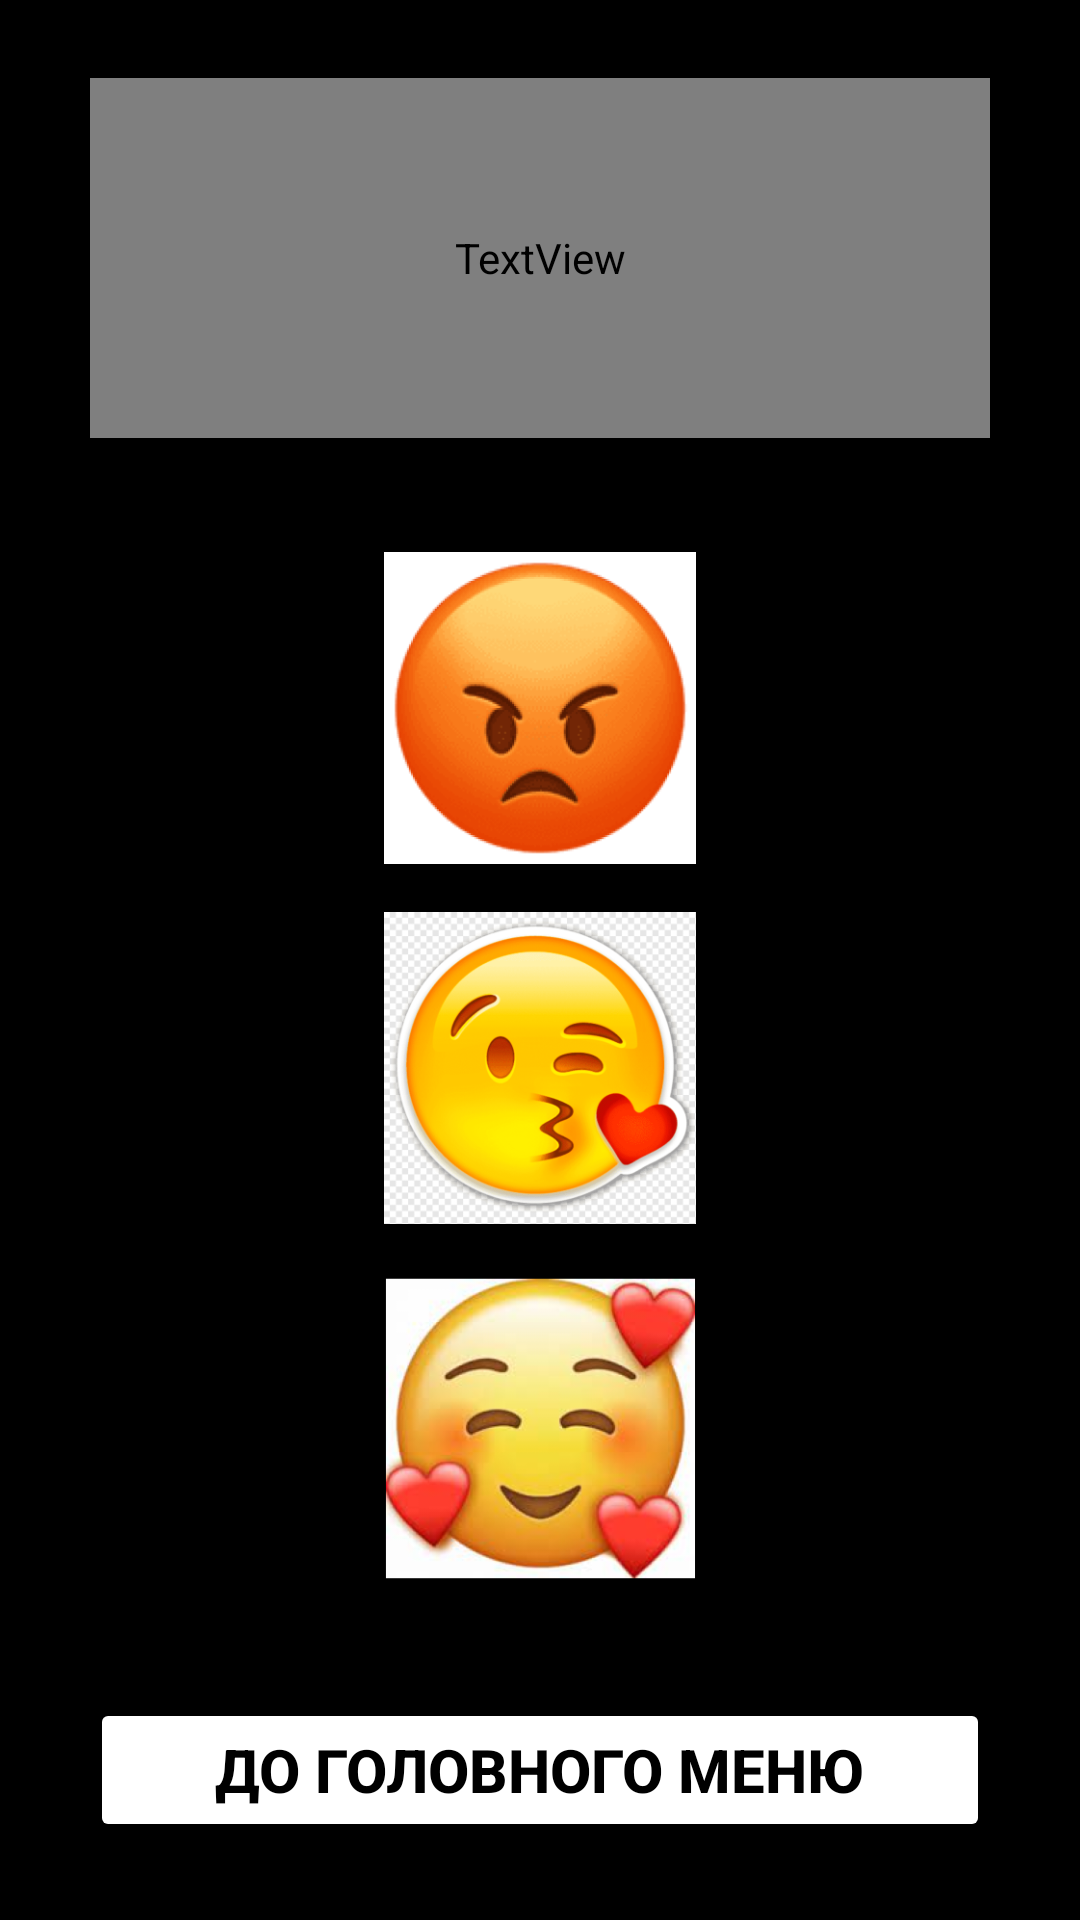

Write the Android layout XML for this screen, with the resource values it uses.
<!-- AndroidManifest.xml: application theme Theme.ThreeInTotal -->
<!-- res/layout/activity_emotions.xml -->
<?xml version="1.0" encoding="utf-8"?>
<androidx.constraintlayout.widget.ConstraintLayout xmlns:android="http://schemas.android.com/apk/res/android"
    xmlns:app="http://schemas.android.com/apk/res-auto"
    xmlns:tools="http://schemas.android.com/tools"
    android:layout_width="match_parent"
    android:layout_height="match_parent"
    android:background="#000000"
    tools:context=".PicturesActivity">

    <LinearLayout
        android:layout_width="wrap_content"
        android:layout_height="wrap_content"
        android:orientation="vertical"
        app:layout_constraintBottom_toBottomOf="parent"
        app:layout_constraintEnd_toEndOf="parent"
        app:layout_constraintStart_toStartOf="parent"
        app:layout_constraintTop_toTopOf="parent">

        <TextView
            android:id="@+id/textView"
            style="@style/titles"
            android:text="Зображення емоцій"
            android:layout_marginBottom="30dp"/>

        <LinearLayout
            android:layout_width="match_parent"
            android:layout_height="match_parent"
            android:orientation="vertical">

            <ImageView
                android:id="@+id/imageView7"
                style="@style/photos"
                app:srcCompat="@mipmap/emo_angry_foreground"
                tools:srcCompat="@mipmap/emo_angry_foreground" />

            <ImageView
                android:id="@+id/imageView8"
                style="@style/photos"
                app:srcCompat="@mipmap/emo_kiss_foreground"
                tools:srcCompat="@mipmap/emo_kiss_foreground" />

            <ImageView
                android:id="@+id/imageView9"
                style="@style/photos"
                app:srcCompat="@mipmap/emo_love_foreground"
                tools:srcCompat="@mipmap/emo_love_foreground" />
        </LinearLayout>

        <Button
            android:id="@+id/buttonEmoToBack"
            style="@style/propertiesForButtons"
            android:layout_width="match_parent"
            android:layout_height="wrap_content"
            android:text="До головного меню"
            android:layout_marginTop="30dp"/>
    </LinearLayout>
</androidx.constraintlayout.widget.ConstraintLayout>
<!-- resources referenced by this layout -->
<resources>
  <!-- mipmap emo_angry_foreground: png bitmap (mipmap-hdpi, 20726 bytes) -->
  <!-- mipmap emo_kiss_foreground: png bitmap (mipmap-hdpi, 29832 bytes) -->
  <!-- mipmap emo_love_foreground: png bitmap (mipmap-hdpi, 58803 bytes) -->
  <style name="photos">
          <item name="android:padding">8dp</item>
          <item name="android:layout_width">300dp</item>
          <item name="android:layout_height">120dp</item>
          <item name="android:layout_gravity">center</item>
          <item name="android:gravity">center</item>
  
      </style>
  <style name="propertiesForButtons">
          <item name="android:textSize">20sp</item>
          <item name="android:textStyle">bold</item>
          <item name="android:textColor">@color/black</item>
          <item name="android:layout_width">300dp</item>
          <item name="android:layout_height">55dp</item>
          <item name="android:backgroundTint">@color/orange</item>
          <item name="android:padding">8dp</item>
          <item name="android:layout_gravity">center</item>
          <item name="android:gravity">center</item>
      </style>
  <style name="titles">
          <item name="android:textSize">40dp</item>
          <item name="android:textStyle">bold</item>
          <item name="android:textColor">@color/orange</item>
          <item name="android:padding">8dp</item>
          <item name="android:layout_width">300dp</item>
          <item name="android:layout_height">120dp</item>
          <item name="android:layout_gravity">center</item>
          <item name="android:gravity">center</item>
      </style>
  <style name="Theme.ThreeInTotal" parent="Theme.MaterialComponents.DayNight.NoActionBar">
          
          <item name="colorPrimary">@color/purple_500</item>
          <item name="colorPrimaryVariant">@color/purple_700</item>
          <item name="colorOnPrimary">@color/white</item>
          
          <item name="colorSecondary">@color/teal_200</item>
          <item name="colorSecondaryVariant">@color/teal_700</item>
          <item name="colorOnSecondary">@color/black</item>
          
          <item name="android:statusBarColor">@color/black</item>
          
      </style>
  <!-- not gathered from this repository: default colours our renderer supplied (Android Studio template values) -->
  <color name="purple_500">#FF6200EE</color>
  <color name="purple_700">#FF3700B3</color>
  <color name="teal_200">#FF03DAC5</color>
  <color name="teal_700">#FF018786</color>
  <color name="black">#FF000000</color>
  <color name="white">#FFFFFFFF</color>
</resources>
